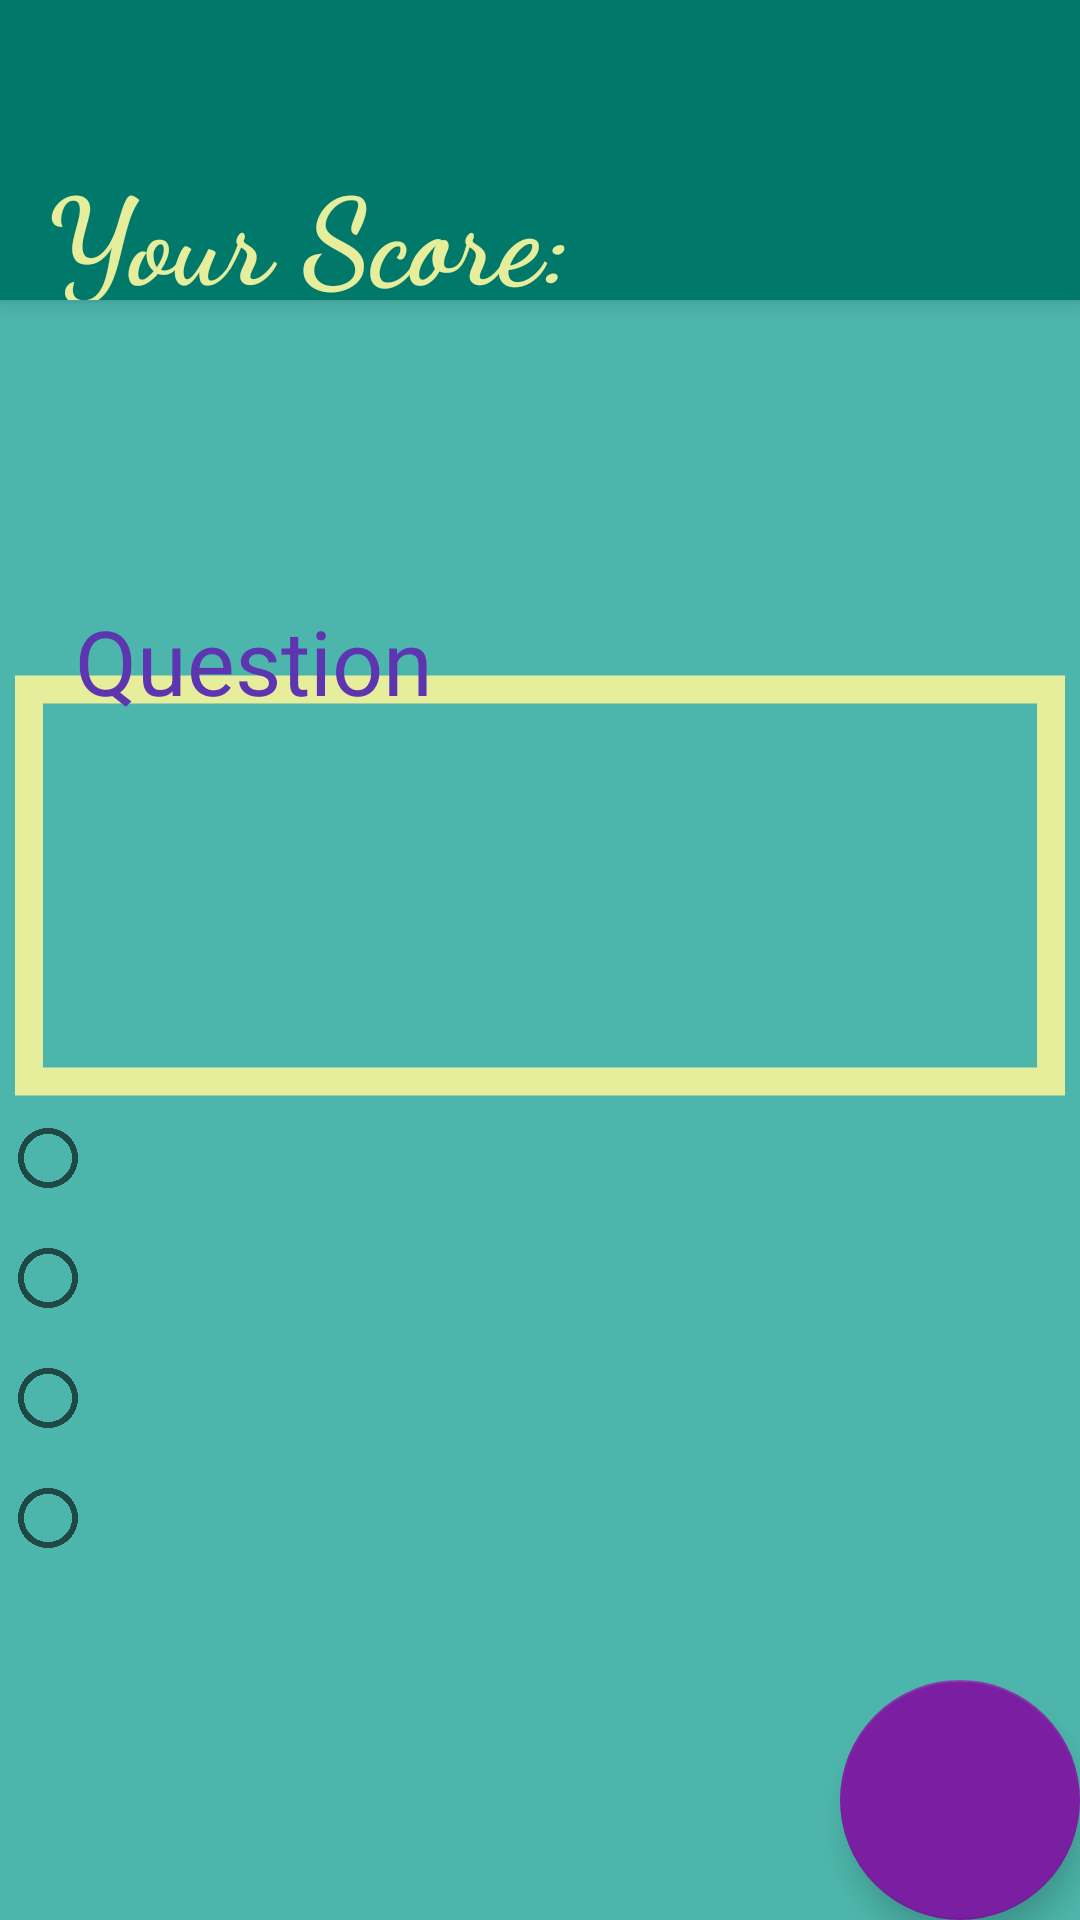

Write the Android layout XML for this screen, with the resource values it uses.
<!-- AndroidManifest.xml: application theme AppTheme -->
<!-- res/layout/activity_basketball.xml -->
<?xml version="1.0" encoding="utf-8"?>
<RelativeLayout xmlns:android="http://schemas.android.com/apk/res/android"
    xmlns:tools="http://schemas.android.com/tools"
    android:layout_width="match_parent"
    android:layout_height="match_parent"
    android:background="#4DB6AC"
    android:orientation="vertical"
    tools:context="com.example.codetribe.myquizapp.Basketball">


        <include layout="@layout/score_toolbar"></include>



        <ImageView
            android:layout_width="350dp"
            android:layout_height="match_parent"
            android:src="@drawable/question_view"
            android:layout_centerHorizontal="true"
            android:layout_marginTop="-50dp"/>


        <TextView
            android:id="@+id/qustion_text_view"
            android:layout_width="match_parent"
            android:layout_height="wrap_content"
            android:text="Question"
            android:textSize="30sp"
            android:textColor="@color/question_text"
            android:layout_marginTop="200dp"
            android:layout_marginLeft="25dp"/>

    <include layout="@layout/radio_group" />
    <include layout="@layout/floating_button"/>

</RelativeLayout>
<!-- res/layout/score_toolbar.xml (included above) -->
<?xml version="1.0" encoding="utf-8"?>
<android.support.v7.widget.Toolbar xmlns:android="http://schemas.android.com/apk/res/android"
    android:orientation="vertical"
    android:layout_width="match_parent"
    android:layout_height="100dp"
    android:background="@color/colorPrimary"
    android:elevation="4dp"
    android:id="@+id/score_toolbar">


        <TextView
            android:id="@+id/score_text_view"
            android:layout_width="wrap_content"
            android:layout_height="wrap_content"
            android:text="@string/score_text"
            android:textSize="40sp"
            android:layout_marginTop="50dp"
            android:textColor="@color/heading_color"
            android:fontFamily="cursive"
            android:textStyle="bold" />




</android.support.v7.widget.Toolbar>
<!-- res/layout/radio_group.xml (included above) -->
<?xml version="1.0" encoding="utf-8"?>
<RadioGroup xmlns:android="http://schemas.android.com/apk/res/android"
    android:orientation="vertical"
    android:layout_width="match_parent"
    android:layout_height="match_parent"
    android:id="@+id/radio_group"
    android:layout_marginTop="370dp">

        <RadioButton
            android:id="@+id/option_1"
            android:layout_width="wrap_content"
            android:layout_height="wrap_content"
            android:textSize="20sp"
            android:layout_marginBottom="8dp"
            android:textColor="@color/question_text"
            android:onClick="radioButtonOnClick" />
        <RadioButton
            android:id="@+id/option_2"
            android:layout_width="wrap_content"
            android:layout_height="wrap_content"
            android:textSize="20sp"
            android:layout_marginBottom="8dp"
            android:textColor="@color/question_text"
            android:onClick="radioButtonOnClick"/>
        <RadioButton
            android:id="@+id/option_3"
            android:layout_width="wrap_content"
            android:layout_height="wrap_content"
            android:textSize="20sp"
            android:layout_marginBottom="8dp"
            android:textColor="@color/question_text"
            android:onClick="radioButtonOnClick"/>
        <RadioButton
            android:id="@+id/option_4"
            android:layout_width="wrap_content"
            android:layout_height="wrap_content"
            android:textSize="20sp"
            android:textColor="@color/question_text"
            android:onClick="radioButtonOnClick"/>

</RadioGroup>
<!-- res/layout/floating_button.xml (included above) -->
<?xml version="1.0" encoding="utf-8"?>
<android.support.design.widget.CoordinatorLayout
    xmlns:android="http://schemas.android.com/apk/res/android"
    android:layout_width="match_parent"
    android:layout_height="match_parent"
    xmlns:app="http://schemas.android.com/apk/res-auto">


    <android.support.design.widget.FloatingActionButton
        android:id="@+id/fab"
        android:layout_width="80dp"
        android:layout_height="80dp"
        android:clickable="true"
        android:onClick="nextQuestion"
        android:layout_gravity="bottom|right"
        android:src="@drawable/ic_chevron_right_black_48dp"
        android:visibility="visible" />

</android.support.design.widget.CoordinatorLayout>
<!-- resources referenced by this layout -->
<resources>
  <color name="colorPrimary">#00796B</color>
  <color name="heading_color">#E6EE9C</color>
  <color name="question_text">#5E35B1</color>
  <!-- drawable question_view (drawable) -->
  <?xml version="1.0" encoding="utf-8"?>
  <shape xmlns:android="http://schemas.android.com/apk/res/android"
      android:shape="rectangle">
  
  
      <solid
          android:color="@color/shape_background"/>
  
      <stroke android:width="0.5dp"
          android:color="@color/heading_color"/>
  
      <size android:width="25dp"
          android:height="10dp"/>
  
  
  </shape>
  <string name="score_text">Your Score:</string>
  <style name="AppTheme" parent="Theme.AppCompat.DayNight.NoActionBar">
          
          <item name="colorPrimary">#00796B</item>
          <item name="colorPrimaryDark">#004D40</item>
          <item name="colorAccent">#7B1FA2</item>
      </style>
  <color name="shape_background">#4DB6AC</color>
</resources>
